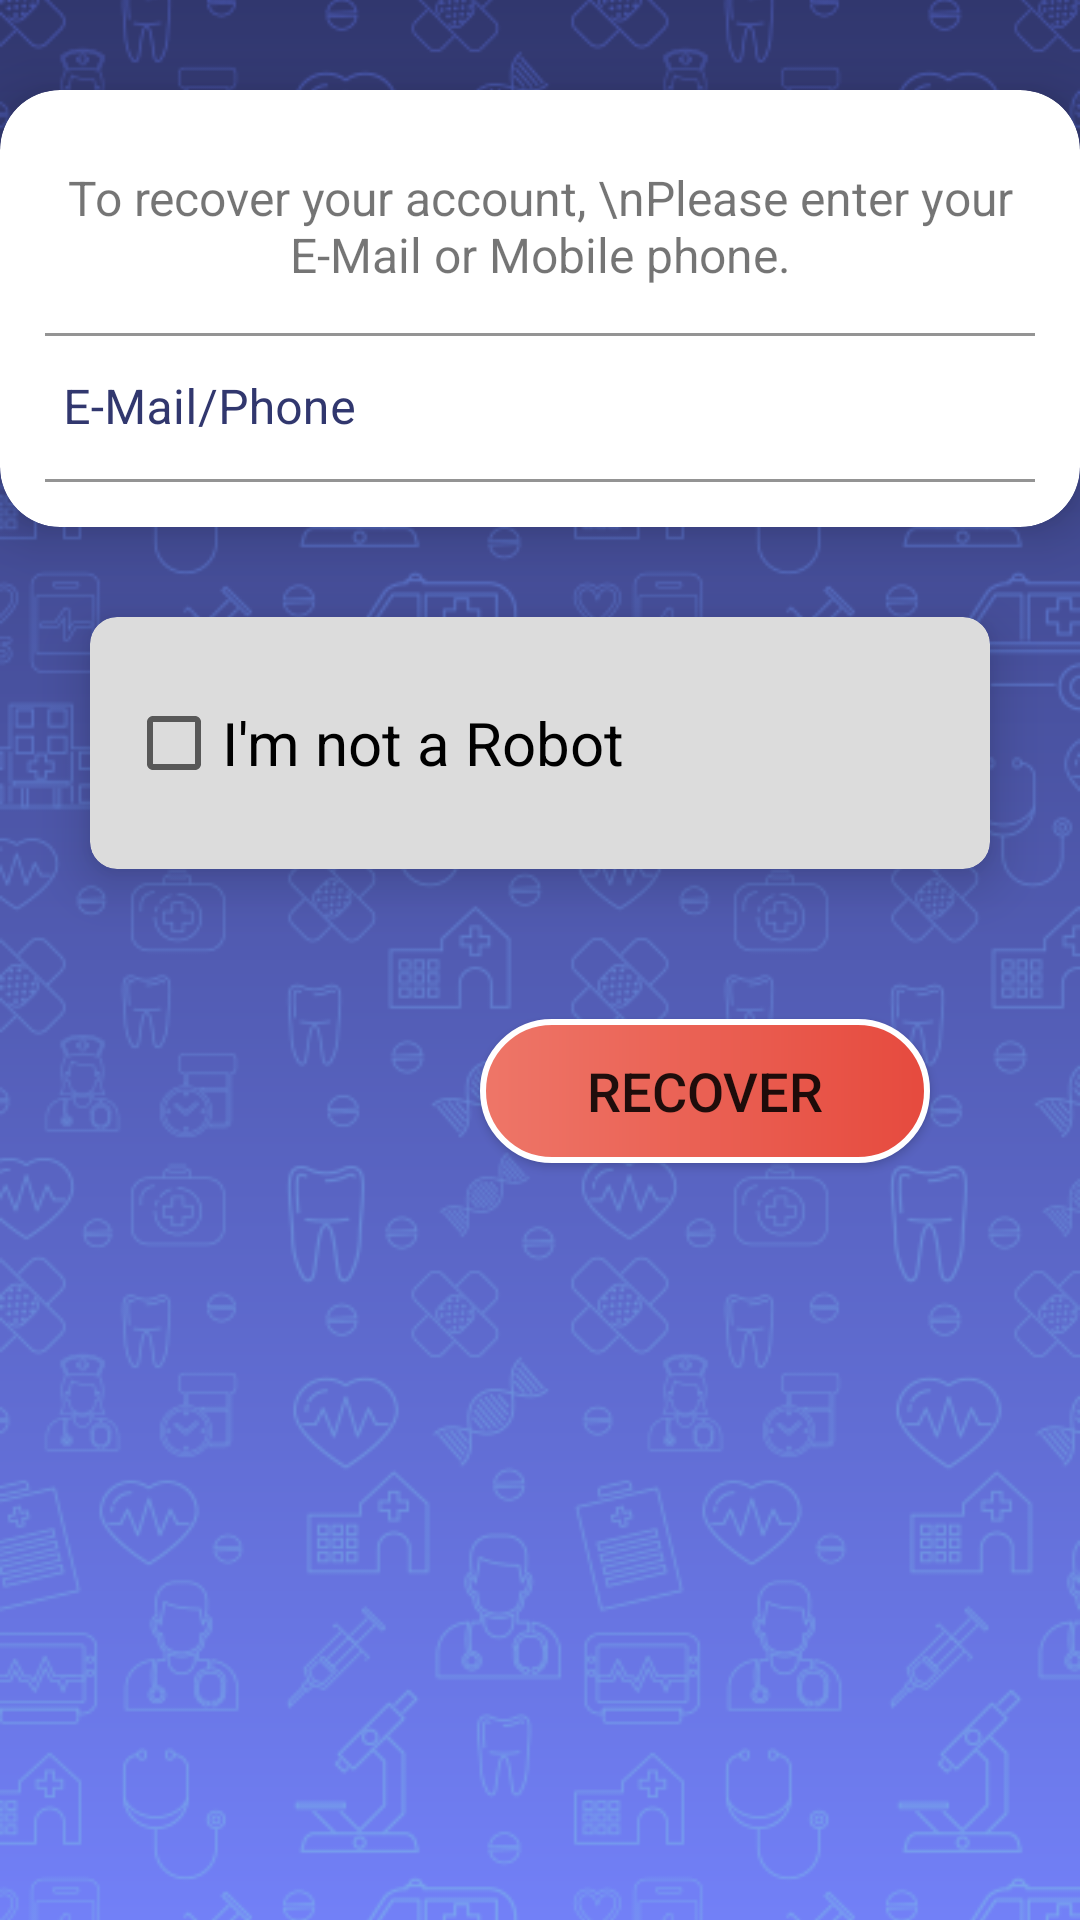

Produce the Android XML layout that renders to this screen, including the resource entries it uses.
<!-- AndroidManifest.xml: application theme Theme.Sawii -->
<!-- res/layout/activity_forget_password.xml -->
<?xml version="1.0" encoding="utf-8"?>
<RelativeLayout xmlns:android="http://schemas.android.com/apk/res/android"
    xmlns:app="http://schemas.android.com/apk/res-auto"
    xmlns:tools="http://schemas.android.com/tools"
    android:layout_width="match_parent"
    android:layout_height="match_parent"
    tools:context=".ForgetPassword"
    android:background="@drawable/gradient_dark_blue">

    <ImageView
        android:id="@+id/imageView"
        android:layout_width="match_parent"
        android:layout_height="match_parent"
        android:scaleType="centerCrop"
        app:srcCompat="@drawable/watermark" />

    <LinearLayout
        android:layout_width="match_parent"
        android:layout_height="match_parent"
        android:orientation="vertical"
        >

        <androidx.cardview.widget.CardView
            android:layout_width="wrap_content"
            android:layout_height="wrap_content"
            android:layout_marginTop="30dp"
            android:layout_gravity="center_horizontal"
            app:cardCornerRadius="20dp"
            app:cardElevation="10dp"
            >

            <LinearLayout
                android:padding="15dp"
                android:layout_width="match_parent"
                android:layout_height="match_parent"
                android:orientation="vertical"
                >

                <TextView
                    android:id="@+id/txt_forget_password"
                    android:layout_width="wrap_content"
                    android:layout_height="wrap_content"
                    android:layout_marginTop="10dp"
                    android:text="To recover your account, \nPlease enter your E-Mail or Mobile phone."
                    android:textSize="16dp"
                    android:layout_gravity="center_horizontal"
                    android:gravity="center_horizontal"
                    ></TextView>

                <com.google.android.material.textfield.TextInputLayout
                    android:layout_marginTop="10dp"
                    android:layout_width="350dp"
                    android:layout_height="55dp"
                    android:layout_gravity="center_horizontal"
                    style="@style/Widget.MaterialComponents.TextInputLayout.OutlinedBox"
                    app:boxStrokeColor="@color/dark_orange"
                    android:textColorHint="@color/dark_blue2"
                    >
                    <com.google.android.material.textfield.TextInputEditText
                        android:layout_width="match_parent"
                        android:layout_height="match_parent"
                        android:hint="E-Mail/Phone"
                        android:inputType="text"
                        ></com.google.android.material.textfield.TextInputEditText>

                </com.google.android.material.textfield.TextInputLayout>

            </LinearLayout>

        </androidx.cardview.widget.CardView>

        <androidx.cardview.widget.CardView
            android:layout_width="wrap_content"
            android:layout_height="wrap_content"
            android:layout_margin="30dp"
            android:layout_gravity="center_horizontal"
            app:cardCornerRadius="9dp"
            app:cardElevation="10dp"
            app:cardBackgroundColor="#DCDCDC"

            >

        <LinearLayout
            android:layout_width="wrap_content"
            android:layout_height="wrap_content"
            android:orientation="horizontal"
            android:layout_gravity="center"
            android:layout_margin="12dp"
            >

            <CheckBox
                android:id="@+id/check_robot"
                android:layout_width="240dp"
                android:layout_height="wrap_content"
                android:text="I'm not a Robot"
                android:textSize="20sp"
                android:layout_gravity="center"
                ></CheckBox>

            <ImageView
                android:layout_width="60dp"
                android:layout_height="60dp"
                android:src="@drawable/recaptcha"
                android:layout_gravity="center"

                ></ImageView>

        </LinearLayout>
        </androidx.cardview.widget.CardView>

        <Button
            android:id="@+id/btn_Revover"
            android:layout_width="150dp"
            android:layout_height="wrap_content"
            android:text="Recover"
            android:textSize="18sp"
            android:layout_marginTop="20dp"
            android:layout_marginRight="50dp"
            android:layout_gravity="end"
            app:backgroundTint="@null"
            android:background="@drawable/btn_login"/>
    </LinearLayout>


</RelativeLayout>
<!-- resources referenced by this layout -->
<resources>
  <color name="dark_blue2">#31376e</color>
  <color name="dark_orange">#e64a3e</color>
  <!-- drawable btn_login (drawable) -->
  <?xml version="1.0" encoding="utf-8"?>
  <shape xmlns:android="http://schemas.android.com/apk/res/android">
  
      <gradient android:startColor="@color/orange"
          android:endColor="@color/dark_orange"
          android:angle="0"></gradient>
  
      <corners android:radius="200dp"></corners>
      <stroke android:color="@color/white" android:width="2dp"></stroke>
  
  </shape>
  <!-- drawable gradient_dark_blue (drawable) -->
  <?xml version="1.0" encoding="utf-8"?>
  <shape xmlns:android="http://schemas.android.com/apk/res/android">
      <gradient android:startColor="@color/dark_blue2"
          android:endColor="@color/blue1"
          android:angle="270"></gradient>
  </shape>
  <!-- drawable watermark: png bitmap (drawable-v24, 108995 bytes) -->
  <style name="Theme.Sawii" parent="Theme.MaterialComponents.DayNight.DarkActionBar">
          
          <item name="colorPrimary">@color/dark_blue2</item>
          <item name="colorPrimaryVariant">@color/dark_blue2</item>
          <item name="colorOnPrimary">@color/white</item>
          
          <item name="colorSecondary">@color/teal_200</item>
          <item name="colorSecondaryVariant">@color/teal_700</item>
          <item name="colorOnSecondary">@color/black</item>
          
          <item name="android:statusBarColor" tools:targetApi="l">?attr/colorPrimaryVariant</item>
          
      </style>
  <color name="orange">#ee7668</color>
  <color name="white">#FFFFFFFF</color>
  <color name="blue1">#7280f7</color>
  <color name="teal_200">#3F51B5</color>
  <color name="teal_700">#FF018786</color>
  <color name="black">#FF000000</color>
</resources>
